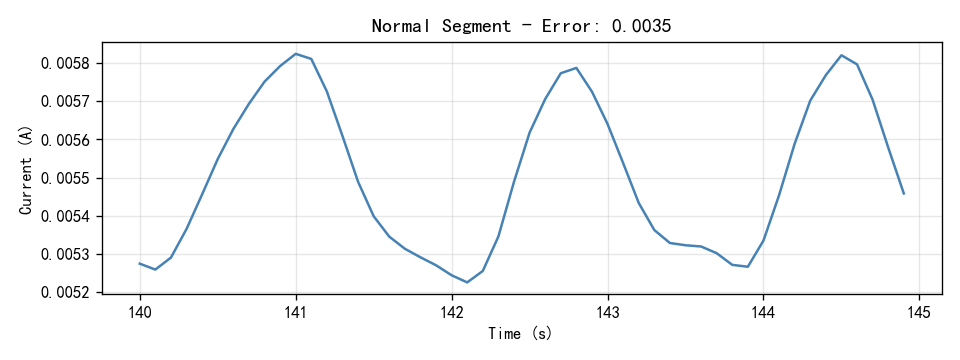

Values plotted in this chart, from the file beside it:
Time(S), Current(A)
140.0, 0.005275
140.1, 0.00526
140.2, 0.005291
140.3, 0.005366
140.4, 0.005456
140.5, 0.005549
140.6, 0.005627
140.7, 0.005693
140.8, 0.005751
140.9, 0.005792
141.0, 0.005824
141.1, 0.005811
141.2, 0.005725
141.3, 0.005609
141.4, 0.005489
141.5, 0.005399
141.6, 0.005346
141.7, 0.005314
141.8, 0.005292
141.9, 0.005271
142.0, 0.005245
142.1, 0.005226
142.2, 0.005256
142.3, 0.005346
142.4, 0.005489
142.5, 0.005618
142.6, 0.005706
142.7, 0.005773
142.8, 0.005787
142.9, 0.005725
143.0, 0.005641
143.1, 0.005538
143.2, 0.005434
143.3, 0.005363
143.4, 0.005329
143.5, 0.005323
143.6, 0.00532
143.7, 0.005302
143.8, 0.005272
143.9, 0.005267
144.0, 0.005335
144.1, 0.005454
144.2, 0.005589
144.3, 0.005702
144.4, 0.005768
144.5, 0.00582
144.6, 0.005797
144.7, 0.005704
144.8, 0.005579
144.9, 0.005459
